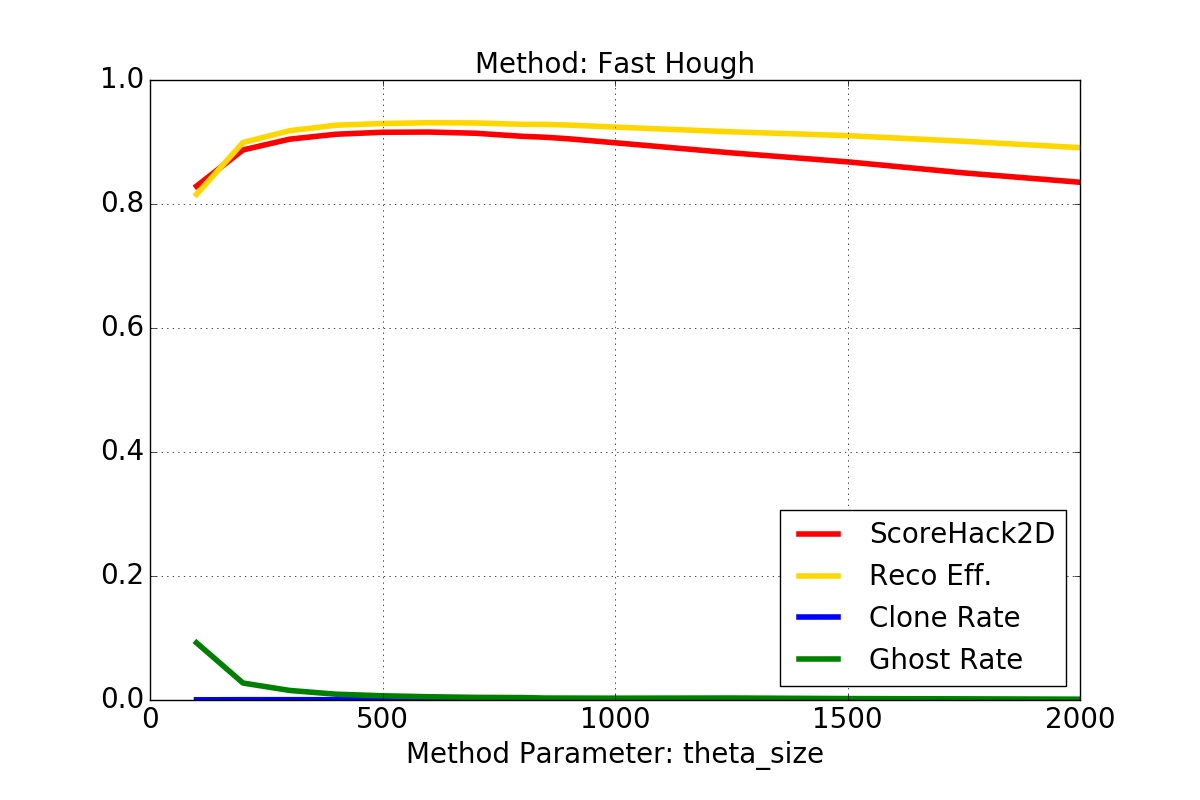

The data file committed next to this chart (first rows):
X, ScoreHack2D, RecoEff, CloneRate, GhostRate
100, 0.8288, 0.8156, 0.0003019, 0.09234
200, 0.8872, 0.8991, 0.0004977, 0.02737
300, 0.9046, 0.9182, 0.0005122, 0.01545
400, 0.9125, 0.9271, 0.0004497, 0.009335
500, 0.9157, 0.9298, 0.0003068, 0.006807
600, 0.916, 0.9311, 0.0003068, 0.005251
700, 0.9141, 0.9307, 0.0003068, 0.004227
800, 0.9092, 0.9285, 0.0003068, 0.003892
850, 0.9077, 0.9284, 0.0002159, 0.003141
900, 0.9052, 0.9273, 0.0002159, 0.003068
1000, 0.8988, 0.924, 0.0002159, 0.002911
1250, 0.8825, 0.9165, 0.0002159, 0.003191
1500, 0.868, 0.9103, 0.0002159, 0.002306
1750, 0.8502, 0.9012, 0.0003159, 0.001855
2000, 0.8351, 0.8909, 0.0002159, 0.001301
